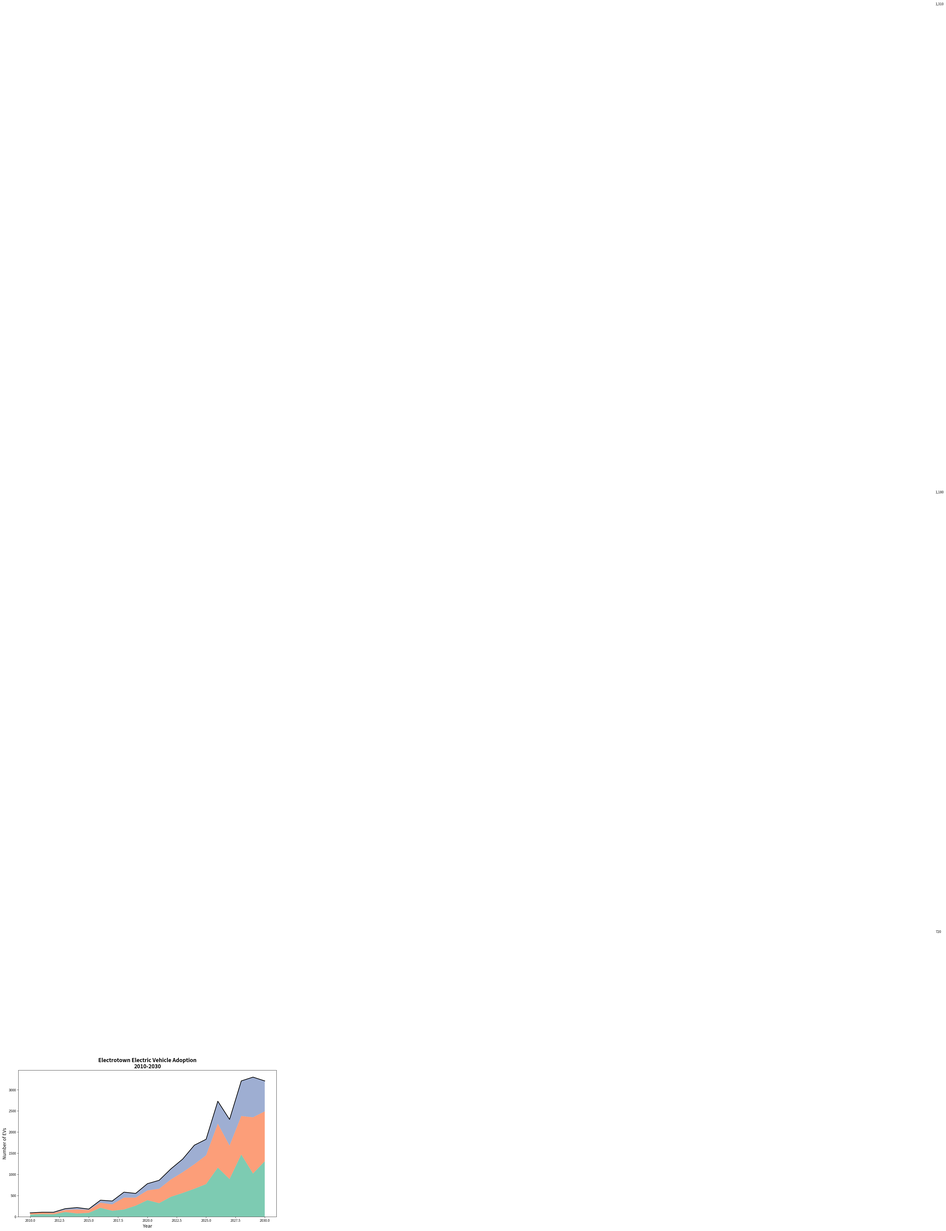

The matplotlib source for this figure:
import matplotlib.pyplot as plt
import numpy as np

years = np.arange(2010, 2031)

electric_cars = [50, 60, 55, 110, 75, 90, 210, 140, 170, 260, 390, 320, 470, 560, 660, 770, 1160, 890, 1470, 1020, 1310]
electric_bikes = [30, 40, 35, 50, 95, 70, 120, 150, 280, 190, 230, 340, 410, 490, 580, 680, 1040, 790, 910, 1330, 1180]
electric_buses = [10, 5, 15, 30, 45, 20, 60, 80, 130, 100, 160, 200, 250, 310, 450, 380, 530, 620, 830, 950, 720]

ev_data = np.vstack([electric_cars, electric_bikes, electric_buses])

fig, ax = plt.subplots(figsize=(14, 8))
ax.stackplot(years, ev_data, colors=['#66c2a5', '#fc8d62', '#8da0cb'], alpha=0.85)

ax.set_title('Electrotown Electric Vehicle Adoption\n2010-2030', fontsize=16, fontweight='bold')
ax.set_xlabel('Year', fontsize=14)
ax.set_ylabel('Number of EVs', fontsize=14)

total_evs = [sum(x) for x in zip(electric_cars, electric_bikes, electric_buses)]
ax.plot(years, total_evs, color='black', linewidth=2)

for idx, ev_count in enumerate([electric_cars, electric_bikes, electric_buses]):
    ax.annotate(f'{ev_count[-1]:,}', xy=(years[-1], sum(ev_data[:, -1])-sum(ev_data[:idx, -1])), 
                xytext=(years[-1]+0.5, sum(ev_data[:, -1])-sum(ev_data[:idx, -1])+50),
                textcoords='offset points', va='center', fontsize=10)

plt.tight_layout()
plt.show()
